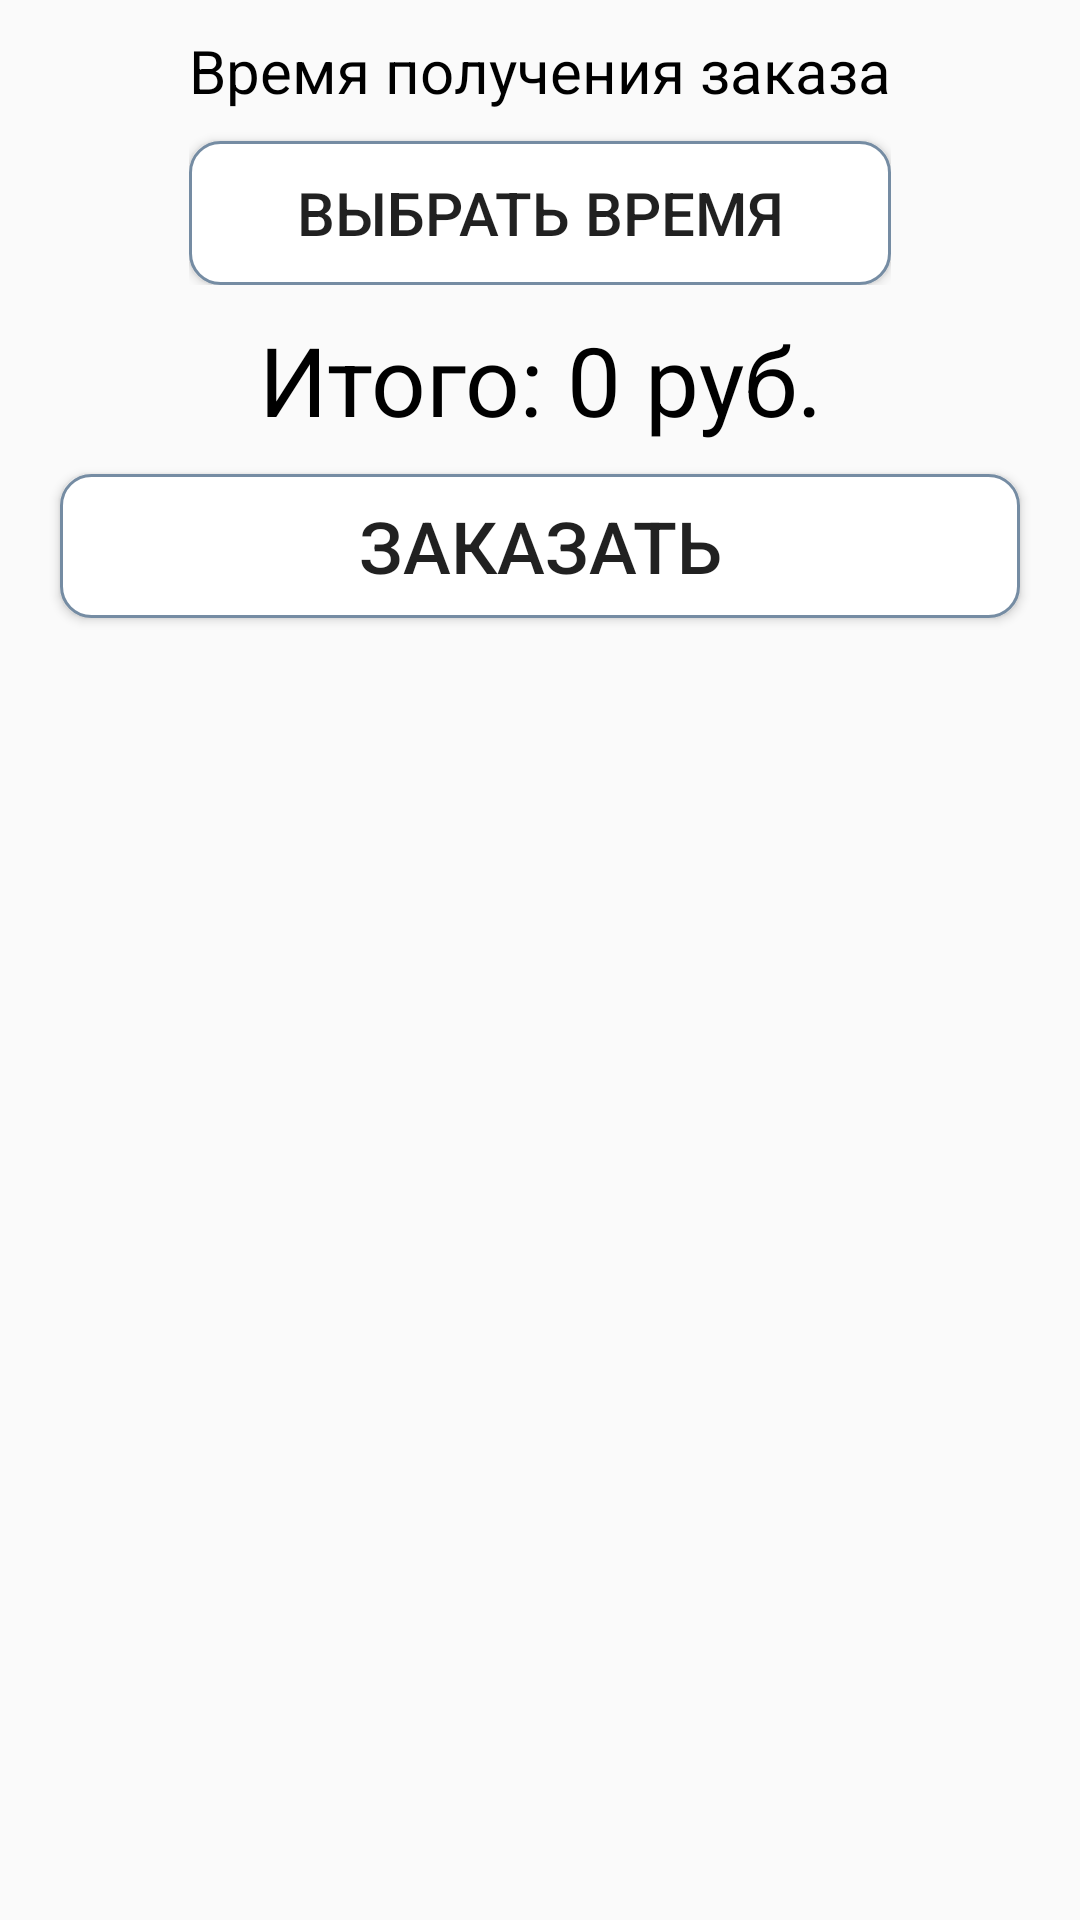

Here is an Android app screen rendered from its layout file. Give the layout XML and the strings, colors and styles it references.
<!-- AndroidManifest.xml: application theme Theme.Coffefu -->
<!-- res/layout/fragment_basket.xml -->
<?xml version="1.0" encoding="utf-8"?>
<FrameLayout xmlns:android="http://schemas.android.com/apk/res/android"
    xmlns:app="http://schemas.android.com/apk/res-auto"
    xmlns:tools="http://schemas.android.com/tools"
    android:layout_width="match_parent"
    android:layout_height="match_parent"
    tools:context=".fragments.Basket">

    <ScrollView
        android:layout_width="match_parent"
        android:layout_height="match_parent"
        android:paddingBottom="80dp">

        <androidx.constraintlayout.widget.ConstraintLayout
            android:layout_width="match_parent"
            android:layout_height="wrap_content">

            <androidx.recyclerview.widget.RecyclerView
                android:id="@+id/coffeePositions"
                android:layout_width="match_parent"
                android:layout_height="wrap_content"
                android:layout_marginStart="20dp"
                android:scrollbars="none"
                app:layout_constraintBottom_toTopOf="@+id/order_price"
                app:layout_constraintStart_toStartOf="parent"
                app:layout_constraintTop_toTopOf="parent"
                app:layout_constraintVertical_bias="0.0" />

            <LinearLayout
                android:layout_width="wrap_content"
                android:layout_height="wrap_content"
                android:layout_marginStart="20dp"
                android:layout_marginTop="10dp"
                android:layout_marginEnd="20dp"
                android:layout_marginBottom="10dp"
                android:orientation="vertical"
                app:layout_constraintBottom_toTopOf="@+id/order_price"
                app:layout_constraintEnd_toEndOf="parent"
                app:layout_constraintStart_toStartOf="parent"
                app:layout_constraintTop_toBottomOf="@+id/coffeePositions">

                <TextView
                    android:layout_width="match_parent"
                    android:layout_height="wrap_content"
                    android:text="Время получения заказа"
                    android:textColor="@color/black"
                    android:textSize="20sp"
                    android:layout_marginBottom="10dp"/>

                <Button
                    android:id="@+id/time_btn"
                    android:layout_width="match_parent"
                    android:layout_height="wrap_content"
                    android:textSize="20sp"
                    android:background="@drawable/rounded_border"
                    android:text="Выбрать время" />

            </LinearLayout>

            <TextView
                android:id="@+id/order_price"
                android:layout_width="match_parent"
                android:layout_height="wrap_content"
                android:layout_marginBottom="10dp"
                android:gravity="center"
                android:text="Итого: 0 руб."
                android:textColor="@color/black"
                android:textSize="32sp"
                app:layout_constraintBottom_toTopOf="@+id/order_btn"
                app:layout_constraintEnd_toEndOf="parent"
                app:layout_constraintHorizontal_bias="0.0"
                app:layout_constraintStart_toStartOf="parent" />

            <Button
                android:id="@+id/order_btn"
                android:layout_width="match_parent"
                android:layout_height="wrap_content"
                android:layout_marginStart="20dp"
                android:layout_marginEnd="20dp"
                android:layout_marginBottom="5dp"
                android:background="@drawable/rounded_border"
                android:text="Заказать"
                android:textSize="24sp"
                app:layout_constraintBottom_toBottomOf="parent"
                app:layout_constraintEnd_toEndOf="parent"
                app:layout_constraintHorizontal_bias="1.0"
                app:layout_constraintStart_toStartOf="parent" />

        </androidx.constraintlayout.widget.ConstraintLayout>

    </ScrollView>

</FrameLayout>
<!-- resources referenced by this layout -->
<resources>
  <color name="black">#FF000000</color>
  <!-- drawable rounded_border (drawable) -->
  <?xml version="1.0" encoding="utf-8"?>
  <shape xmlns:android="http://schemas.android.com/apk/res/android">
      <corners android:radius="10dp" />
      <solid android:color="@color/white" />
      <stroke
  
          android:color="#758CA3"
          android:width="1dp" />
  </shape>
  <style name="Theme.Coffefu" parent="Theme.AppCompat.DayNight.NoActionBar">
          <item name="colorOnPrimary">@color/white</item>
          <item name="colorOnSecondary">@color/black</item>
          
          <item name="android:statusBarColor" tools:targetApi="l">?attr/colorPrimaryVariant</item>
          
      </style>
  <color name="white">#FFFFFFFF</color>
</resources>
